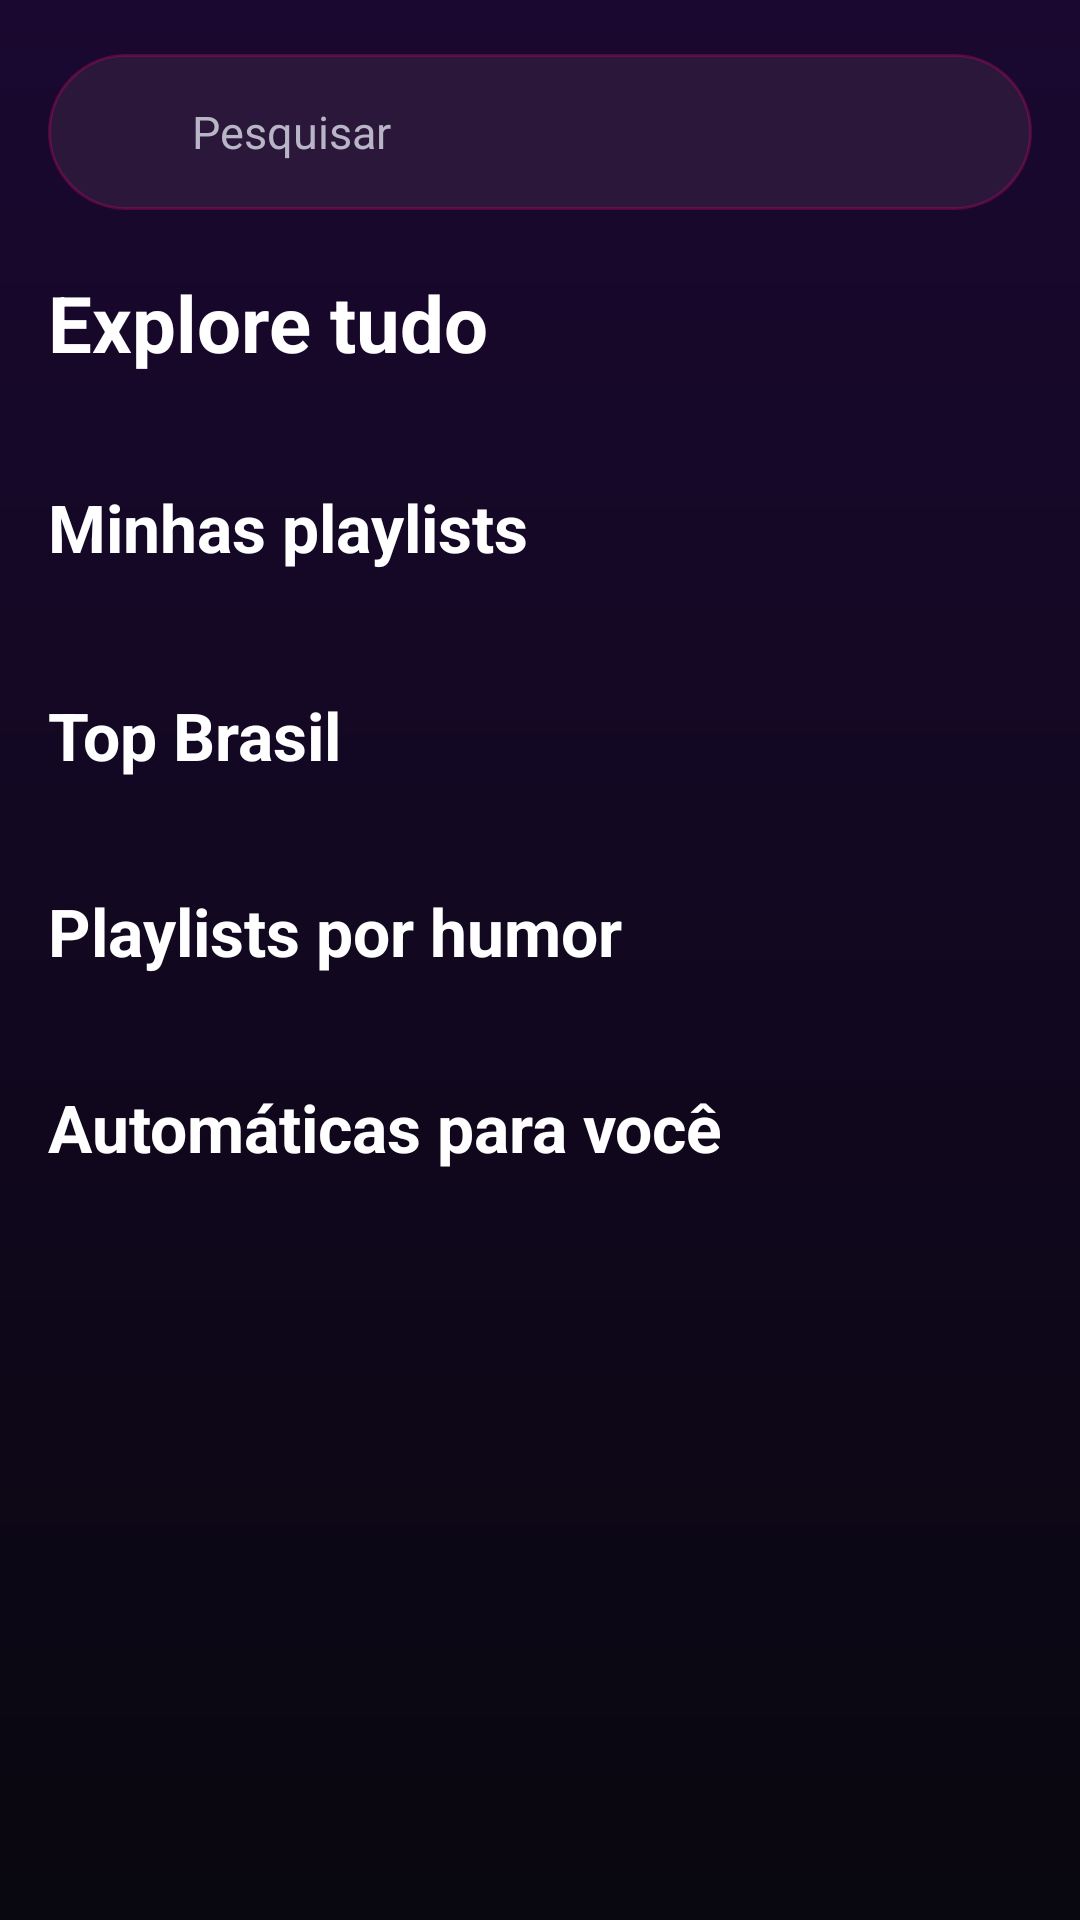

Write the Android layout XML for this screen, with the resource values it uses.
<!-- AndroidManifest.xml: application theme OpeningTheme -->
<!-- res/layout/fragment_resso_explore.xml -->
<?xml version="1.0" encoding="utf-8"?>
<androidx.core.widget.NestedScrollView xmlns:android="http://schemas.android.com/apk/res/android"
    android:layout_width="match_parent"
    android:layout_height="match_parent"
    android:background="@drawable/resso_app_background"
    android:fillViewport="true">

    <LinearLayout
        android:layout_width="match_parent"
        android:layout_height="wrap_content"
        android:orientation="vertical"
        android:paddingStart="16dp"
        android:paddingTop="18dp"
        android:paddingEnd="16dp"
        android:paddingBottom="110dp">

        <LinearLayout
            android:id="@+id/resso_search_bar"
            android:layout_width="match_parent"
            android:layout_height="52dp"
            android:background="@drawable/resso_search_background"
            android:gravity="center_vertical"
            android:orientation="horizontal"
            android:paddingStart="16dp"
            android:paddingEnd="16dp">

            <ImageView
                android:layout_width="20dp"
                android:layout_height="20dp"
                android:src="@drawable/ic_search"
                android:tint="#B8B5C6" />

            <TextView
                android:layout_width="wrap_content"
                android:layout_height="wrap_content"
                android:layout_marginStart="12dp"
                android:text="@string/resso_search_hint"
                android:textColor="#B8B5C6"
                android:textSize="15sp" />
        </LinearLayout>

        <TextView
            android:layout_width="wrap_content"
            android:layout_height="wrap_content"
            android:layout_marginTop="20dp"
            android:text="@string/resso_browse_all"
            android:textColor="@android:color/white"
            android:textSize="26sp"
            android:textStyle="bold" />

        <HorizontalScrollView
            android:layout_width="match_parent"
            android:layout_height="wrap_content"
            android:layout_marginTop="12dp"
            android:scrollbars="none">

            <LinearLayout
                android:id="@+id/resso_category_cloud"
                android:layout_width="wrap_content"
                android:layout_height="wrap_content"
                android:orientation="horizontal" />
        </HorizontalScrollView>

        <TextView
            android:layout_width="wrap_content"
            android:layout_height="wrap_content"
            android:layout_marginTop="24dp"
            android:text="@string/resso_my_playlists"
            android:textColor="@android:color/white"
            android:textSize="22sp"
            android:textStyle="bold" />

        <LinearLayout
            android:id="@+id/resso_my_playlists_row"
            android:layout_width="match_parent"
            android:layout_height="wrap_content"
            android:layout_marginTop="12dp"
            android:orientation="vertical"
            android:paddingBottom="2dp" />

        <TextView
            android:layout_width="wrap_content"
            android:layout_height="wrap_content"
            android:layout_marginTop="26dp"
            android:text="@string/resso_top_brasil"
            android:textColor="@android:color/white"
            android:textSize="22sp"
            android:textStyle="bold" />

        <HorizontalScrollView
            android:layout_width="match_parent"
            android:layout_height="wrap_content"
            android:layout_marginTop="12dp"
            android:scrollbars="none">

            <LinearLayout
                android:id="@+id/resso_top_brasil_row"
                android:layout_width="wrap_content"
                android:layout_height="wrap_content"
                android:orientation="horizontal" />
        </HorizontalScrollView>

        <TextView
            android:layout_width="wrap_content"
            android:layout_height="wrap_content"
            android:layout_marginTop="24dp"
            android:text="@string/resso_moods"
            android:textColor="@android:color/white"
            android:textSize="22sp"
            android:textStyle="bold" />

        <HorizontalScrollView
            android:layout_width="match_parent"
            android:layout_height="wrap_content"
            android:layout_marginTop="12dp"
            android:scrollbars="none">

            <LinearLayout
                android:id="@+id/resso_moods_row"
                android:layout_width="wrap_content"
                android:layout_height="wrap_content"
                android:orientation="horizontal" />
        </HorizontalScrollView>

        <TextView
            android:layout_width="wrap_content"
            android:layout_height="wrap_content"
            android:layout_marginTop="24dp"
            android:text="@string/resso_for_you_now"
            android:textColor="@android:color/white"
            android:textSize="22sp"
            android:textStyle="bold" />

        <HorizontalScrollView
            android:layout_width="match_parent"
            android:layout_height="wrap_content"
            android:layout_marginTop="12dp"
            android:scrollbars="none">

            <LinearLayout
                android:id="@+id/resso_auto_row"
                android:layout_width="wrap_content"
                android:layout_height="wrap_content"
                android:orientation="horizontal" />
        </HorizontalScrollView>
    </LinearLayout>
</androidx.core.widget.NestedScrollView>
<!-- resources referenced by this layout -->
<resources>
  <!-- drawable resso_app_background (drawable) -->
  <?xml version="1.0" encoding="utf-8"?>
  <shape xmlns:android="http://schemas.android.com/apk/res/android">
      <gradient
          android:angle="270"
          android:endColor="#09070F"
          android:startColor="#1A0830" />
  </shape>
  <!-- drawable resso_search_background (drawable) -->
  <?xml version="1.0" encoding="utf-8"?>
  <shape xmlns:android="http://schemas.android.com/apk/res/android">
      <corners android:radius="26dp" />
      <solid android:color="#2A173A" />
      <stroke
          android:width="1dp"
          android:color="#40FF0A7A" />
  </shape>
  <string name="resso_browse_all">Explore tudo</string>
  <string name="resso_for_you_now">Automáticas para você</string>
  <string name="resso_moods">Playlists por humor</string>
  <string name="resso_my_playlists">Minhas playlists</string>
  <string name="resso_search_hint">Pesquisar</string>
  <string name="resso_top_brasil">Top Brasil</string>
  <style name="OpeningTheme" parent="Base.OpeningTheme" />
  <style name="Base.OpeningTheme" parent="Base.V21.OpeningTheme">
          <item name="android:navigationBarColor">@color/light_youtube_primary_color</item>
      </style>
  <style name="Base.V21.OpeningTheme" parent="Theme.AppCompat.DayNight.NoActionBar">
          <item name="colorPrimary">@android:color/transparent</item>
          <item name="colorPrimaryDark">@android:color/transparent</item>
          <item name="colorAccent">@android:color/transparent</item>
  
          <item name="android:windowBackground">@drawable/splash_background</item>
      </style>
  <color name="light_youtube_primary_color">#020205</color>
  <!-- drawable splash_background (drawable-night) -->
  <?xml version="1.0" encoding="utf-8"?>
  <layer-list xmlns:android="http://schemas.android.com/apk/res/android">
  
      <item
          android:drawable="@color/ic_launcher_background"/>
  
      <item
          android:gravity="center"
          android:drawable="@drawable/splash_foreground"/>
  </layer-list>
  <color name="ic_launcher_background">#020205</color>
  <!-- drawable splash_foreground (drawable) -->
  <?xml version="1.0" encoding="utf-8"?>
  <inset xmlns:android="http://schemas.android.com/apk/res/android"
      android:drawable="@drawable/ic_launcher_brand_foreground"
      android:insetLeft="36dp"
      android:insetTop="36dp"
      android:insetRight="36dp"
      android:insetBottom="36dp" />
  <!-- drawable ic_launcher_brand_foreground (drawable) -->
  <?xml version="1.0" encoding="utf-8"?>
  <vector xmlns:android="http://schemas.android.com/apk/res/android"
      android:width="108dp"
      android:height="108dp"
      android:viewportWidth="108"
      android:viewportHeight="108">
  
      <path
          android:fillColor="@android:color/transparent"
          android:pathData="M31,25 C31,16 40,14 46,19 L76,39 C84,44 84,55 76,60 L58,71"
          android:strokeColor="#FF0A7A"
          android:strokeLineCap="round"
          android:strokeLineJoin="round"
          android:strokeWidth="11" />
  
      <path
          android:fillColor="@android:color/transparent"
          android:pathData="M31,60 C31,49 40,43 49,47 L67,58 C75,63 75,74 67,78 C57,84 43,83 35,76 C32,73 31,69 31,64 Z"
          android:strokeColor="#FF0A7A"
          android:strokeLineCap="round"
          android:strokeLineJoin="round"
          android:strokeWidth="11" />
  
      <path
          android:fillColor="#FFFFFF"
          android:pathData="M32,83 H36 V97 H32 Z" />
  
      <path
          android:fillColor="#FFFFFF"
          android:pathData="M40,83 H47 C52.5,83 56,85.5 56,90 C56,93.1 54.1,95.2 50.7,96 L56.8,97 L51.8,97 L46.8,90.8 H44 V97 H40 Z M44,87 V92 H46.3 C49.2,92 51,91.3 51,89.5 C51,87.8 49.5,87 46.4,87 Z" />
  </vector>
</resources>
